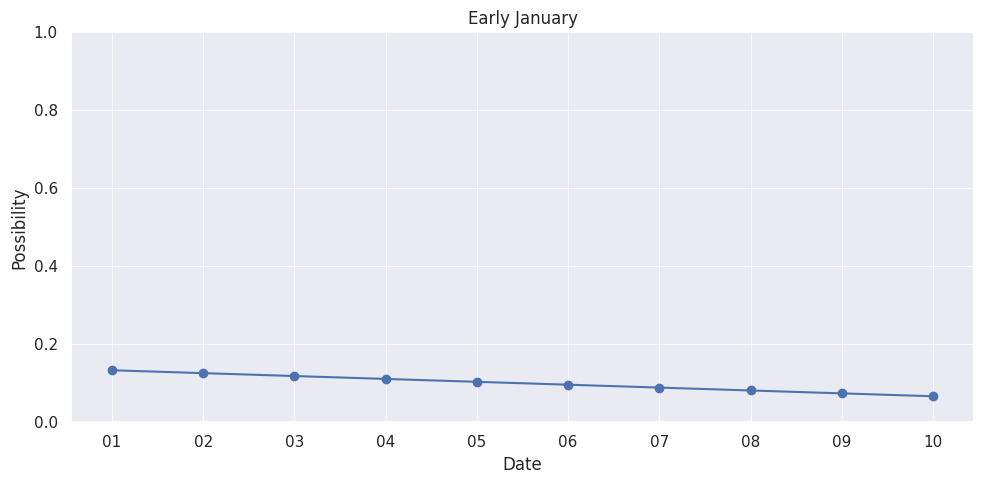
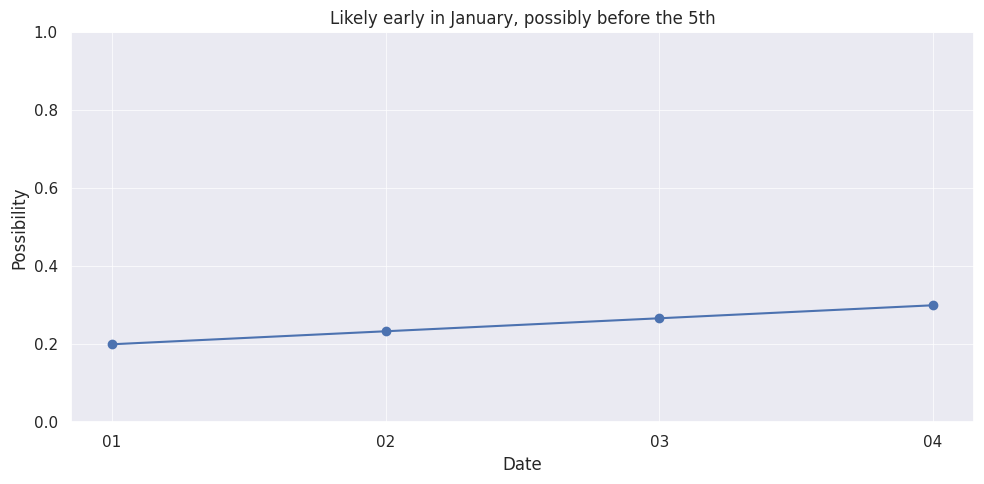
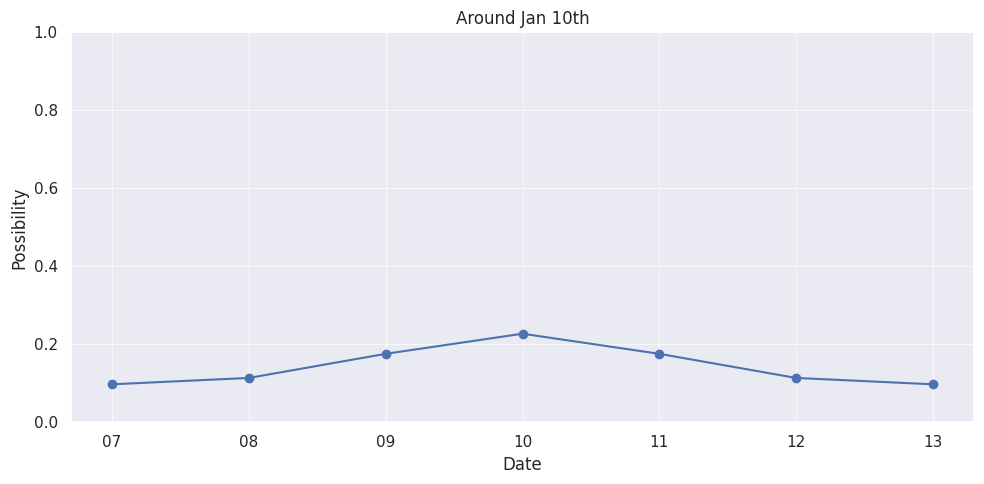
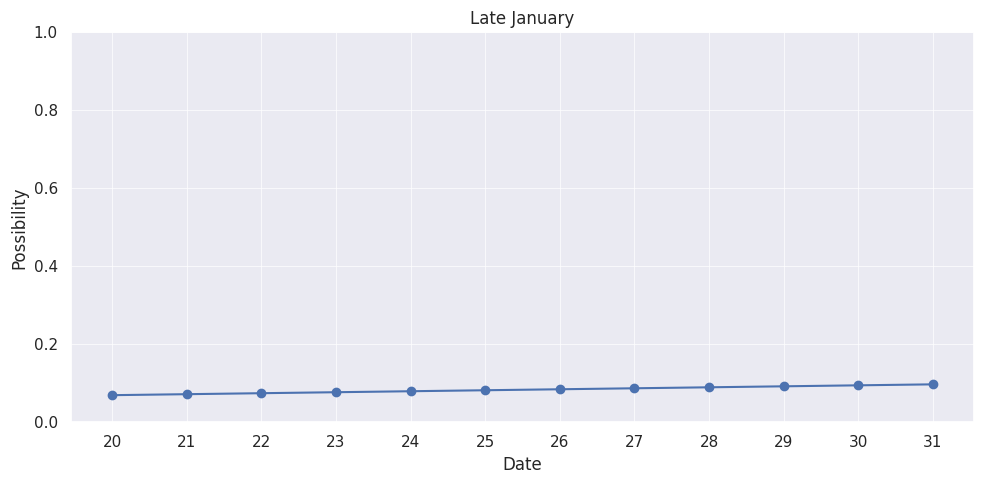
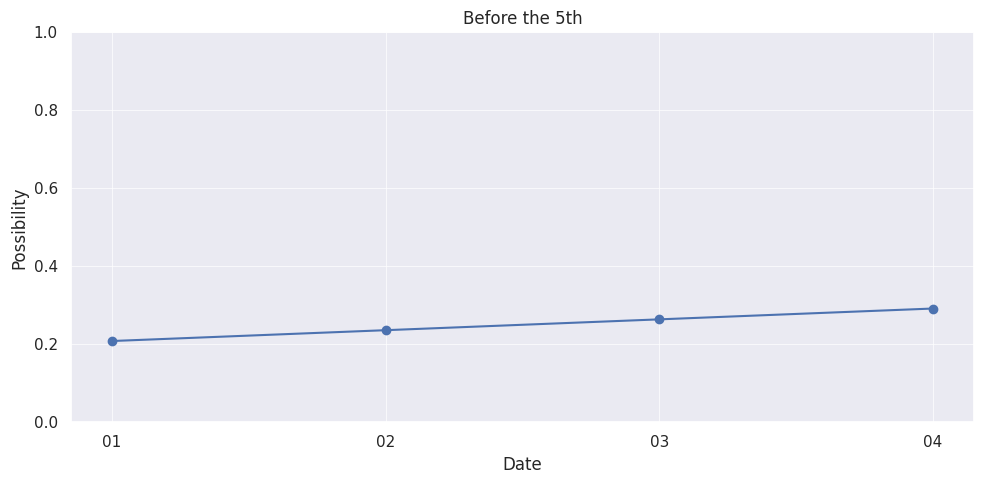
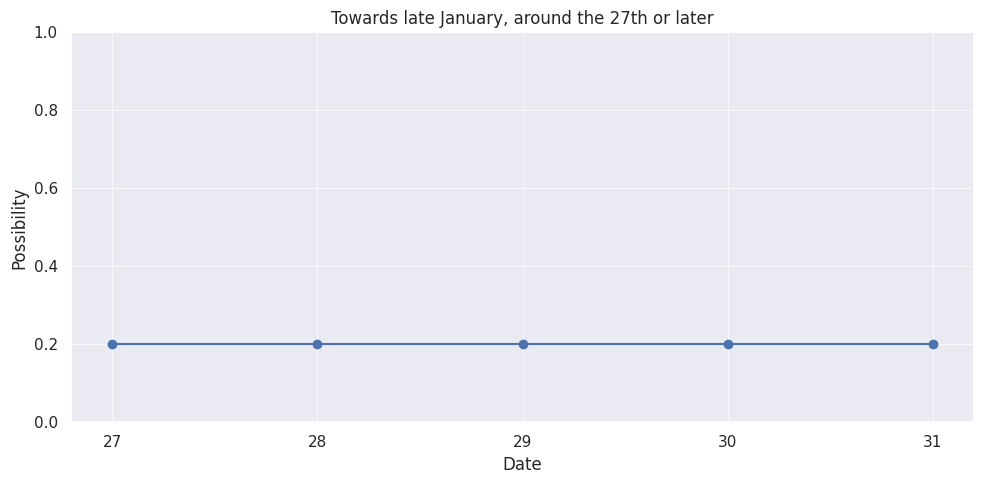
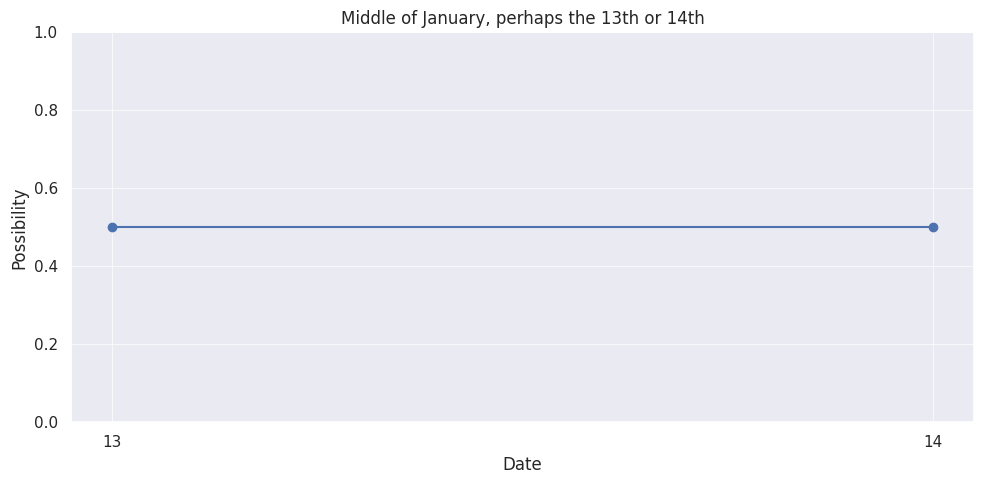
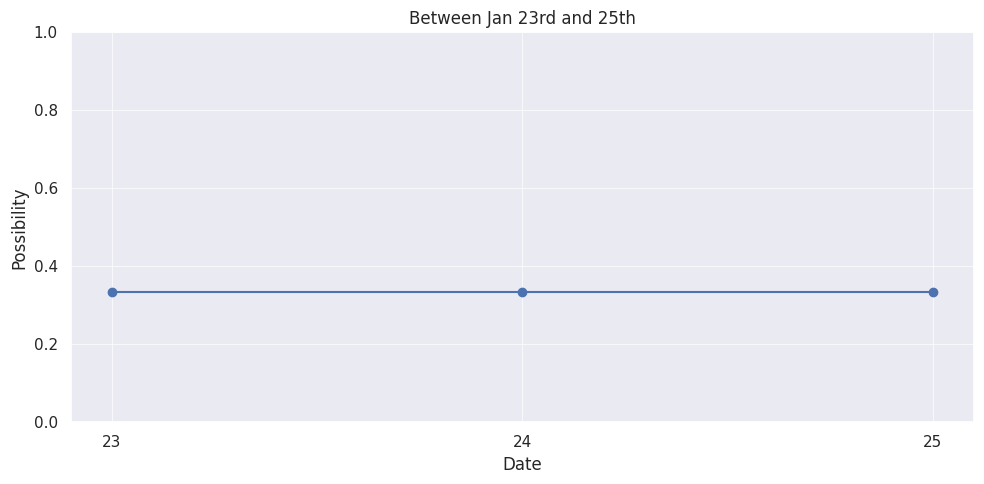
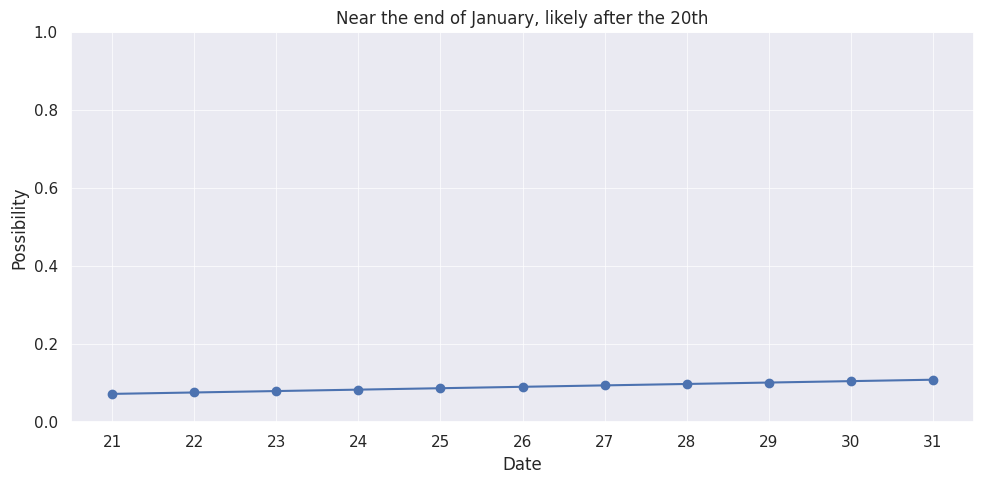
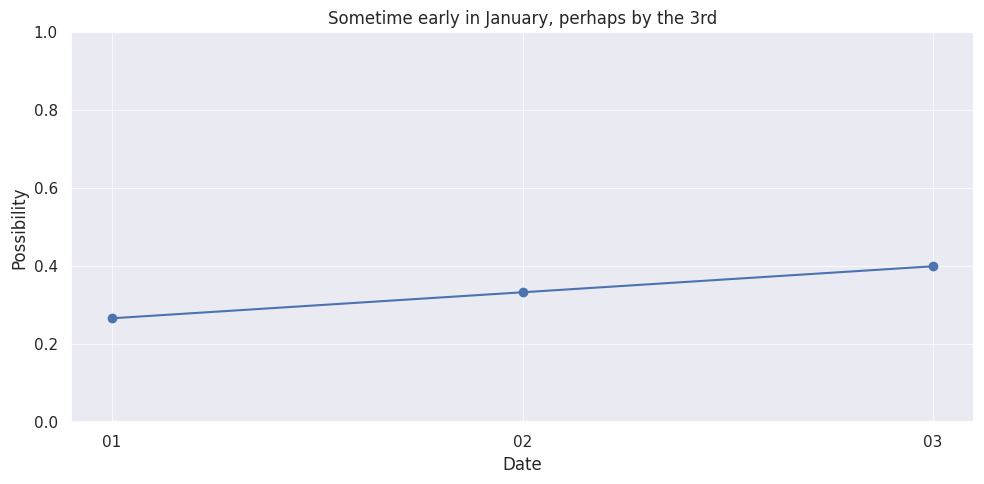
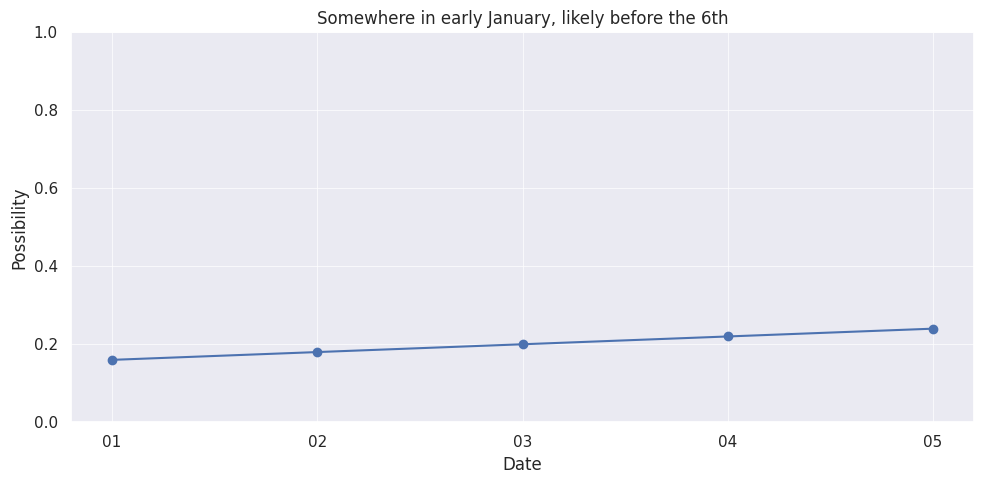
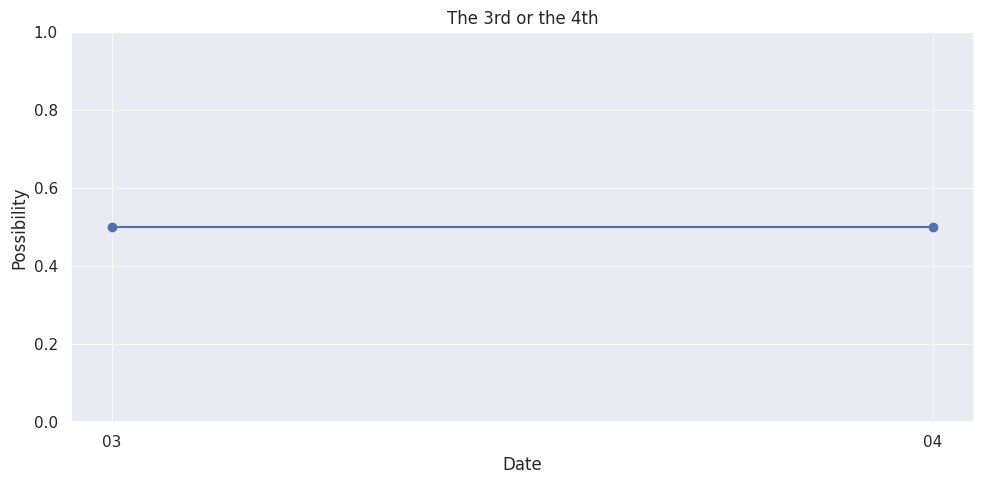
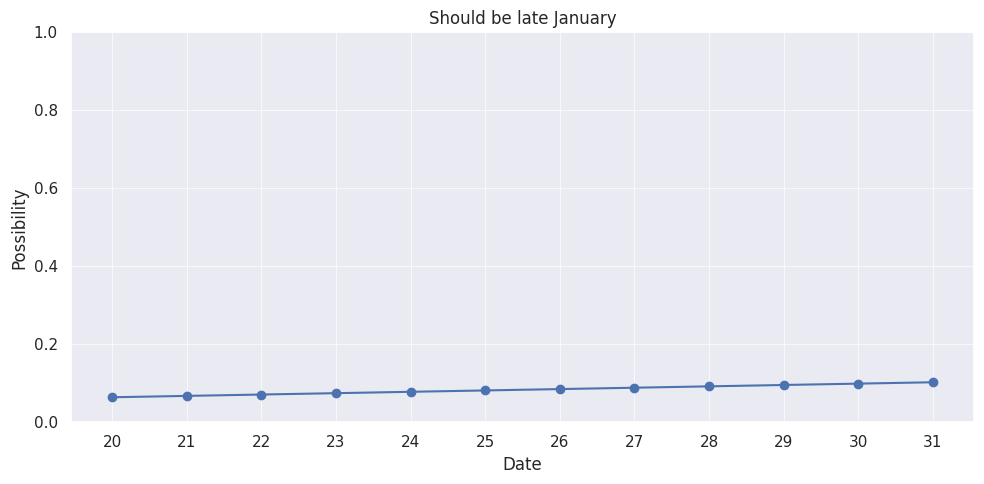
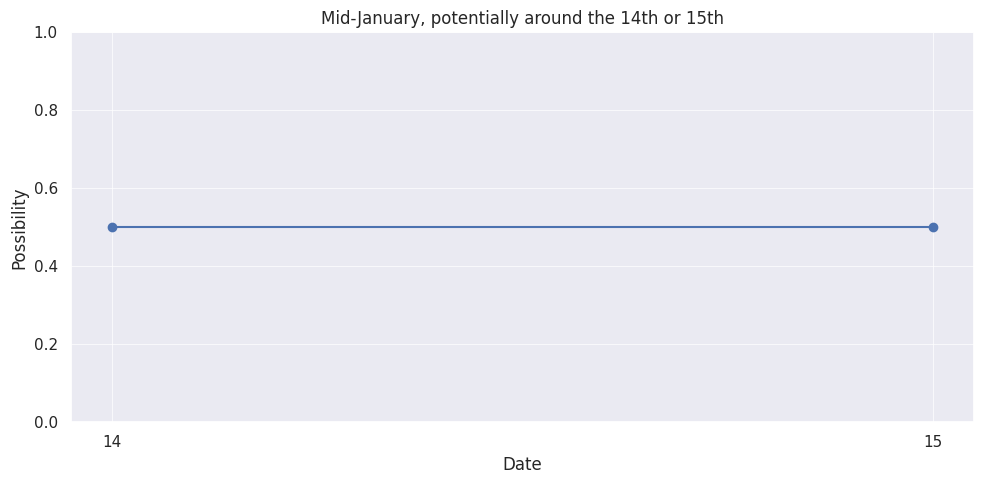
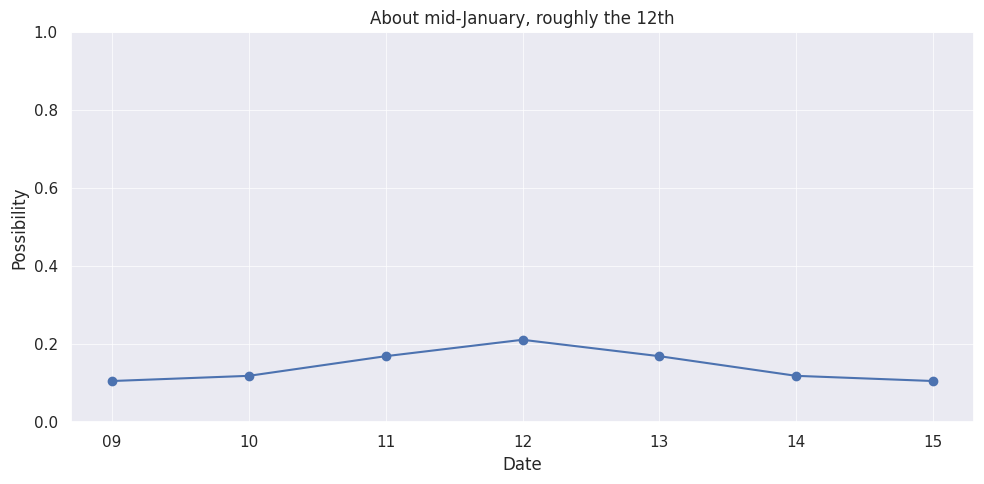
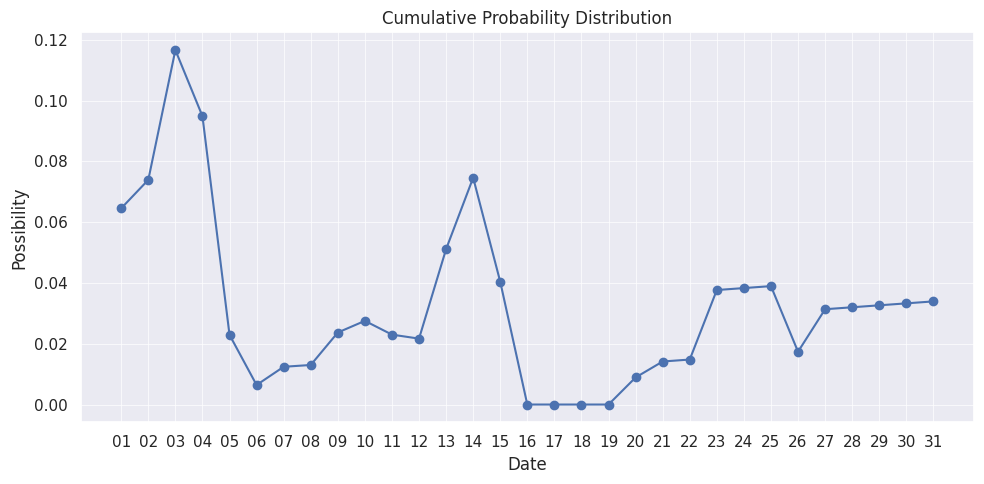

Python code for these plots, in order:
import pandas as pd
import numpy as np
import matplotlib.pyplot as plt
from scipy.stats import norm
import seaborn as sns

sns.set(style="darkgrid")

dates_full = pd.date_range(start='2024-01-01', end='2024-01-31')
possibility_cumulative = np.zeros(len(dates_full))

# case 1
dates = pd.date_range(start='2024-01-01', end='2024-01-10')
possibility = np.linspace(10, 5, len(dates))
possibility = possibility / possibility.sum()
possibility_cumulative[:len(dates)] += possibility

plt.figure(figsize=(10, 5))
plt.plot(dates, possibility, marker='o')
plt.grid(color='white', linestyle='-', linewidth=0.5)

plt.xlabel('Date')
plt.ylabel('Possibility')
plt.title('Early January')

plt.xlabel('Date')
plt.ylim(0, 1)
plt.gca().xaxis.set_major_formatter(plt.matplotlib.dates.DateFormatter('%d')) # show only month and day

plt.savefig('case1.png', format='png')

plt.tight_layout()
plt.show()


# case 2
dates = pd.date_range(start='2024-01-01', end='2024-01-04')
possibility = np.linspace(4, 6, len(dates))
possibility = possibility / possibility.sum()
possibility_cumulative[:len(dates)] += possibility

plt.figure(figsize=(10, 5))
plt.plot(dates, possibility, marker='o')
plt.grid(color='white', linestyle='-', linewidth=0.5)

plt.xlabel('Date')
plt.ylabel('Possibility')
plt.title('Likely early in January, possibly before the 5th')

plt.xticks(dates)
plt.ylim(0, 1)
plt.gca().xaxis.set_major_formatter(plt.matplotlib.dates.DateFormatter('%d'))

plt.savefig('case2.png', format='png')

plt.tight_layout()
plt.show()


# case 3
dates = pd.date_range(start='2024-01-07', end='2024-01-13')
num_dates = len(dates)

mean_date = pd.Timestamp('2024-01-10')
std_dev = 1 
date_nums = (dates - mean_date).days
gaussian_distribution = norm.pdf(date_nums, loc=0, scale=std_dev)
gaussian_distribution = np.interp(gaussian_distribution, (gaussian_distribution.min(), gaussian_distribution.max()), (3, 7))
gaussian_distribution = gaussian_distribution / gaussian_distribution.sum()
possibility_cumulative[6:13] += gaussian_distribution

plt.figure(figsize=(10, 5))
plt.plot(dates, gaussian_distribution, marker='o')
plt.grid(color='white', linestyle='-', linewidth=0.5)

plt.xlabel('Date')
plt.ylabel('Possibility')
plt.title('Around Jan 10th')

plt.xticks(dates)
plt.ylim(0, 1)
plt.gca().xaxis.set_major_formatter(plt.matplotlib.dates.DateFormatter('%d'))

plt.savefig('case3.png', format='png')

plt.tight_layout()
plt.show()


# case 4
dates = pd.date_range(start='2024-01-20', end='2024-01-31')
possibility = np.linspace(5, 7, len(dates))
possibility = possibility / possibility.sum()
possibility_cumulative[19:31] += possibility

plt.figure(figsize=(10, 5))
plt.plot(dates, possibility, marker='o')
plt.grid(color='white', linestyle='-', linewidth=0.5)

plt.xlabel('Date')
plt.ylabel('Possibility')
plt.title('Late January')

plt.xticks(dates)
plt.ylim(0, 1)
plt.gca().xaxis.set_major_formatter(plt.matplotlib.dates.DateFormatter('%d'))

plt.savefig('case4.png', format='png')

plt.tight_layout()
plt.show()


# case 5
dates = pd.date_range(start='2024-01-01', end='2024-01-04')
possibility = np.linspace(5, 7, len(dates))
possibility = possibility / possibility.sum()
possibility_cumulative[:len(dates)] += possibility

plt.figure(figsize=(10, 5))
plt.plot(dates, possibility, marker='o')
plt.grid(color='white', linestyle='-', linewidth=0.5)

plt.xlabel('Date')
plt.ylabel('Possibility')
plt.title('Before the 5th')

plt.xticks(dates)
plt.ylim(0, 1)
plt.gca().xaxis.set_major_formatter(plt.matplotlib.dates.DateFormatter('%d'))

plt.savefig('case5.png', format='png')

plt.tight_layout()
plt.show()


# case 6
dates = pd.date_range(start='2024-01-27', end='2024-01-31')
possibility = np.linspace(8, 8, len(dates))
possibility = possibility / possibility.sum()
possibility_cumulative[26:31] += possibility

plt.figure(figsize=(10, 5))
plt.plot(dates, possibility, marker='o')
plt.grid(color='white', linestyle='-', linewidth=0.5)

plt.xlabel('Date')
plt.ylabel('Possibility')
plt.title('Towards late January, around the 27th or later')

plt.xticks(dates)
plt.ylim(0, 1)
plt.gca().xaxis.set_major_formatter(plt.matplotlib.dates.DateFormatter('%d'))

plt.savefig('case6.png', format='png')

plt.tight_layout()
plt.show()


# case 7
dates = pd.date_range(start='2024-01-13', end='2024-01-14')
possibility = np.linspace(6, 6, len(dates))
possibility = possibility / possibility.sum()
possibility_cumulative[12:14] += possibility

plt.figure(figsize=(10, 5))
plt.plot(dates, possibility, marker='o')
plt.grid(color='white', linestyle='-', linewidth=0.5)

plt.xlabel('Date')
plt.ylabel('Possibility')
plt.title('Middle of January, perhaps the 13th or 14th')

plt.xticks(dates)
plt.ylim(0, 1)
plt.gca().xaxis.set_major_formatter(plt.matplotlib.dates.DateFormatter('%d'))

plt.savefig('case7.png', format='png')

plt.tight_layout()
plt.show()


# case 8
dates = pd.date_range(start='2024-01-23', end='2024-01-25')
possibility = np.linspace(9, 9, len(dates))
possibility = possibility / possibility.sum()
possibility_cumulative[22:25] += possibility

plt.figure(figsize=(10, 5))
plt.plot(dates, possibility, marker='o')
plt.grid(color='white', linestyle='-', linewidth=0.5)

plt.xlabel('Date')
plt.ylabel('Possibility')
plt.title('Between Jan 23rd and 25th')

plt.xticks(dates)
plt.ylim(0, 1)
plt.gca().xaxis.set_major_formatter(plt.matplotlib.dates.DateFormatter('%d'))

plt.savefig('case8.png', format='png')

plt.tight_layout()
plt.show()


# case 9
dates = pd.date_range(start='2024-01-21', end='2024-01-31')
possibility = np.linspace(4, 6, len(dates))
possibility = possibility / possibility.sum()
possibility_cumulative[20:31] += possibility

plt.figure(figsize=(10, 5))
plt.plot(dates, possibility, marker='o')
plt.grid(color='white', linestyle='-', linewidth=0.5)

plt.xlabel('Date')
plt.ylabel('Possibility')
plt.title('Near the end of January, likely after the 20th')

plt.xticks(dates)
plt.ylim(0, 1)
plt.gca().xaxis.set_major_formatter(plt.matplotlib.dates.DateFormatter('%d'))

plt.savefig('case9.png', format='png')

plt.tight_layout()
plt.show()

# case 10
dates = pd.date_range(start='2024-01-01', end='2024-01-03')
possibility = np.linspace(4, 6, len(dates))
possibility = possibility / possibility.sum()
possibility_cumulative[:len(dates)] += possibility

plt.figure(figsize=(10, 5))
plt.plot(dates, possibility, marker='o')
plt.grid(color='white', linestyle='-', linewidth=0.5)

plt.xlabel('Date')
plt.ylabel('Possibility')
plt.title('Sometime early in January, perhaps by the 3rd')

plt.xticks(dates)
plt.ylim(0, 1)
plt.gca().xaxis.set_major_formatter(plt.matplotlib.dates.DateFormatter('%d'))

plt.savefig('case10.png', format='png')

plt.tight_layout()
plt.show()


# case 11
dates = pd.date_range(start='2024-01-01', end='2024-01-05')
possibility = np.linspace(4, 6, len(dates))
possibility = possibility / possibility.sum()
possibility_cumulative[:len(dates)] += possibility

plt.figure(figsize=(10, 5))
plt.plot(dates, possibility, marker='o')
plt.grid(color='white', linestyle='-', linewidth=0.5)

plt.xlabel('Date')
plt.ylabel('Possibility')
plt.title('Somewhere in early January, likely before the 6th')

plt.xticks(dates)
plt.ylim(0, 1)
plt.gca().xaxis.set_major_formatter(plt.matplotlib.dates.DateFormatter('%d'))

plt.savefig('case11.png', format='png')

plt.tight_layout()
plt.show()


# case 12
dates = pd.date_range(start='2024-01-03', end='2024-01-04')
possibility = np.linspace(9, 9, len(dates))
possibility = possibility / possibility.sum()
possibility_cumulative[2:4] += possibility

plt.figure(figsize=(10, 5))
plt.plot(dates, possibility, marker='o')
plt.grid(color='white', linestyle='-', linewidth=0.5)

plt.xlabel('Date')
plt.ylabel('Possibility')
plt.title('The 3rd or the 4th')

plt.xticks(dates)
plt.ylim(0, 1)
plt.gca().xaxis.set_major_formatter(plt.matplotlib.dates.DateFormatter('%d'))

plt.savefig('case12.png', format='png')

plt.tight_layout()
plt.show()


# case 13
dates = pd.date_range(start='2024-01-20', end='2024-01-31')
possibility = np.linspace(5, 8, len(dates))
possibility = possibility / possibility.sum()
possibility_cumulative[19:31] += possibility

plt.figure(figsize=(10, 5))
plt.plot(dates, possibility, marker='o')
plt.grid(color='white', linestyle='-', linewidth=0.5)

plt.xlabel('Date')
plt.ylabel('Possibility')
plt.title('Should be late January')

plt.xticks(dates)
plt.ylim(0, 1)
plt.gca().xaxis.set_major_formatter(plt.matplotlib.dates.DateFormatter('%d'))

plt.savefig('case13.png', format='png')

plt.tight_layout()
plt.show()


# case 14
dates = pd.date_range(start='2024-01-14', end='2024-01-15')
possibility = np.linspace(8, 8, len(dates))
possibility = possibility / possibility.sum()
possibility_cumulative[13:15] += possibility

plt.figure(figsize=(10, 5))
plt.plot(dates, possibility, marker='o')
plt.grid(color='white', linestyle='-', linewidth=0.5)

plt.xlabel('Date')
plt.ylabel('Possibility')
plt.title('Mid-January, potentially around the 14th or 15th')

plt.xticks(dates)
plt.ylim(0, 1)
plt.gca().xaxis.set_major_formatter(plt.matplotlib.dates.DateFormatter('%d'))

plt.savefig('case14.png', format='png')

plt.tight_layout()
plt.show()


# case 15
dates = pd.date_range(start='2024-01-09', end='2024-01-15')
num_dates = len(dates)

mean_date = pd.Timestamp('2024-01-12')
std_dev = 1 
date_nums = (dates - mean_date).days
gaussian_distribution = norm.pdf(date_nums, loc=0, scale=std_dev)
gaussian_distribution = np.interp(gaussian_distribution, (gaussian_distribution.min(), gaussian_distribution.max()), (3, 6))
gaussian_distribution = gaussian_distribution / gaussian_distribution.sum()
possibility_cumulative[8:15] += gaussian_distribution

plt.figure(figsize=(10, 5))
plt.plot(dates, gaussian_distribution, marker='o')
plt.grid(color='white', linestyle='-', linewidth=0.5)

plt.xlabel('Date')
plt.ylabel('Possibility')
plt.title('About mid-January, roughly the 12th')

plt.xticks(dates)
plt.ylim(0, 1)
plt.gca().xaxis.set_major_formatter(plt.matplotlib.dates.DateFormatter('%d'))

plt.savefig('case15.png', format='png')

plt.tight_layout()
plt.show()


# cumulative graph
possibility_cumulative = possibility_cumulative / possibility_cumulative.sum()

plt.figure(figsize=(10, 5))
plt.plot(dates_full, possibility_cumulative, marker='o')
plt.grid(color='white', linestyle='-', linewidth=0.5)

plt.xlabel('Date')
plt.ylabel('Possibility')
plt.title('Cumulative Probability Distribution')

plt.xticks(dates_full)
plt.gca().xaxis.set_major_formatter(plt.matplotlib.dates.DateFormatter('%d'))

plt.savefig('cumulative.png', format='png')

plt.tight_layout()
plt.show()
